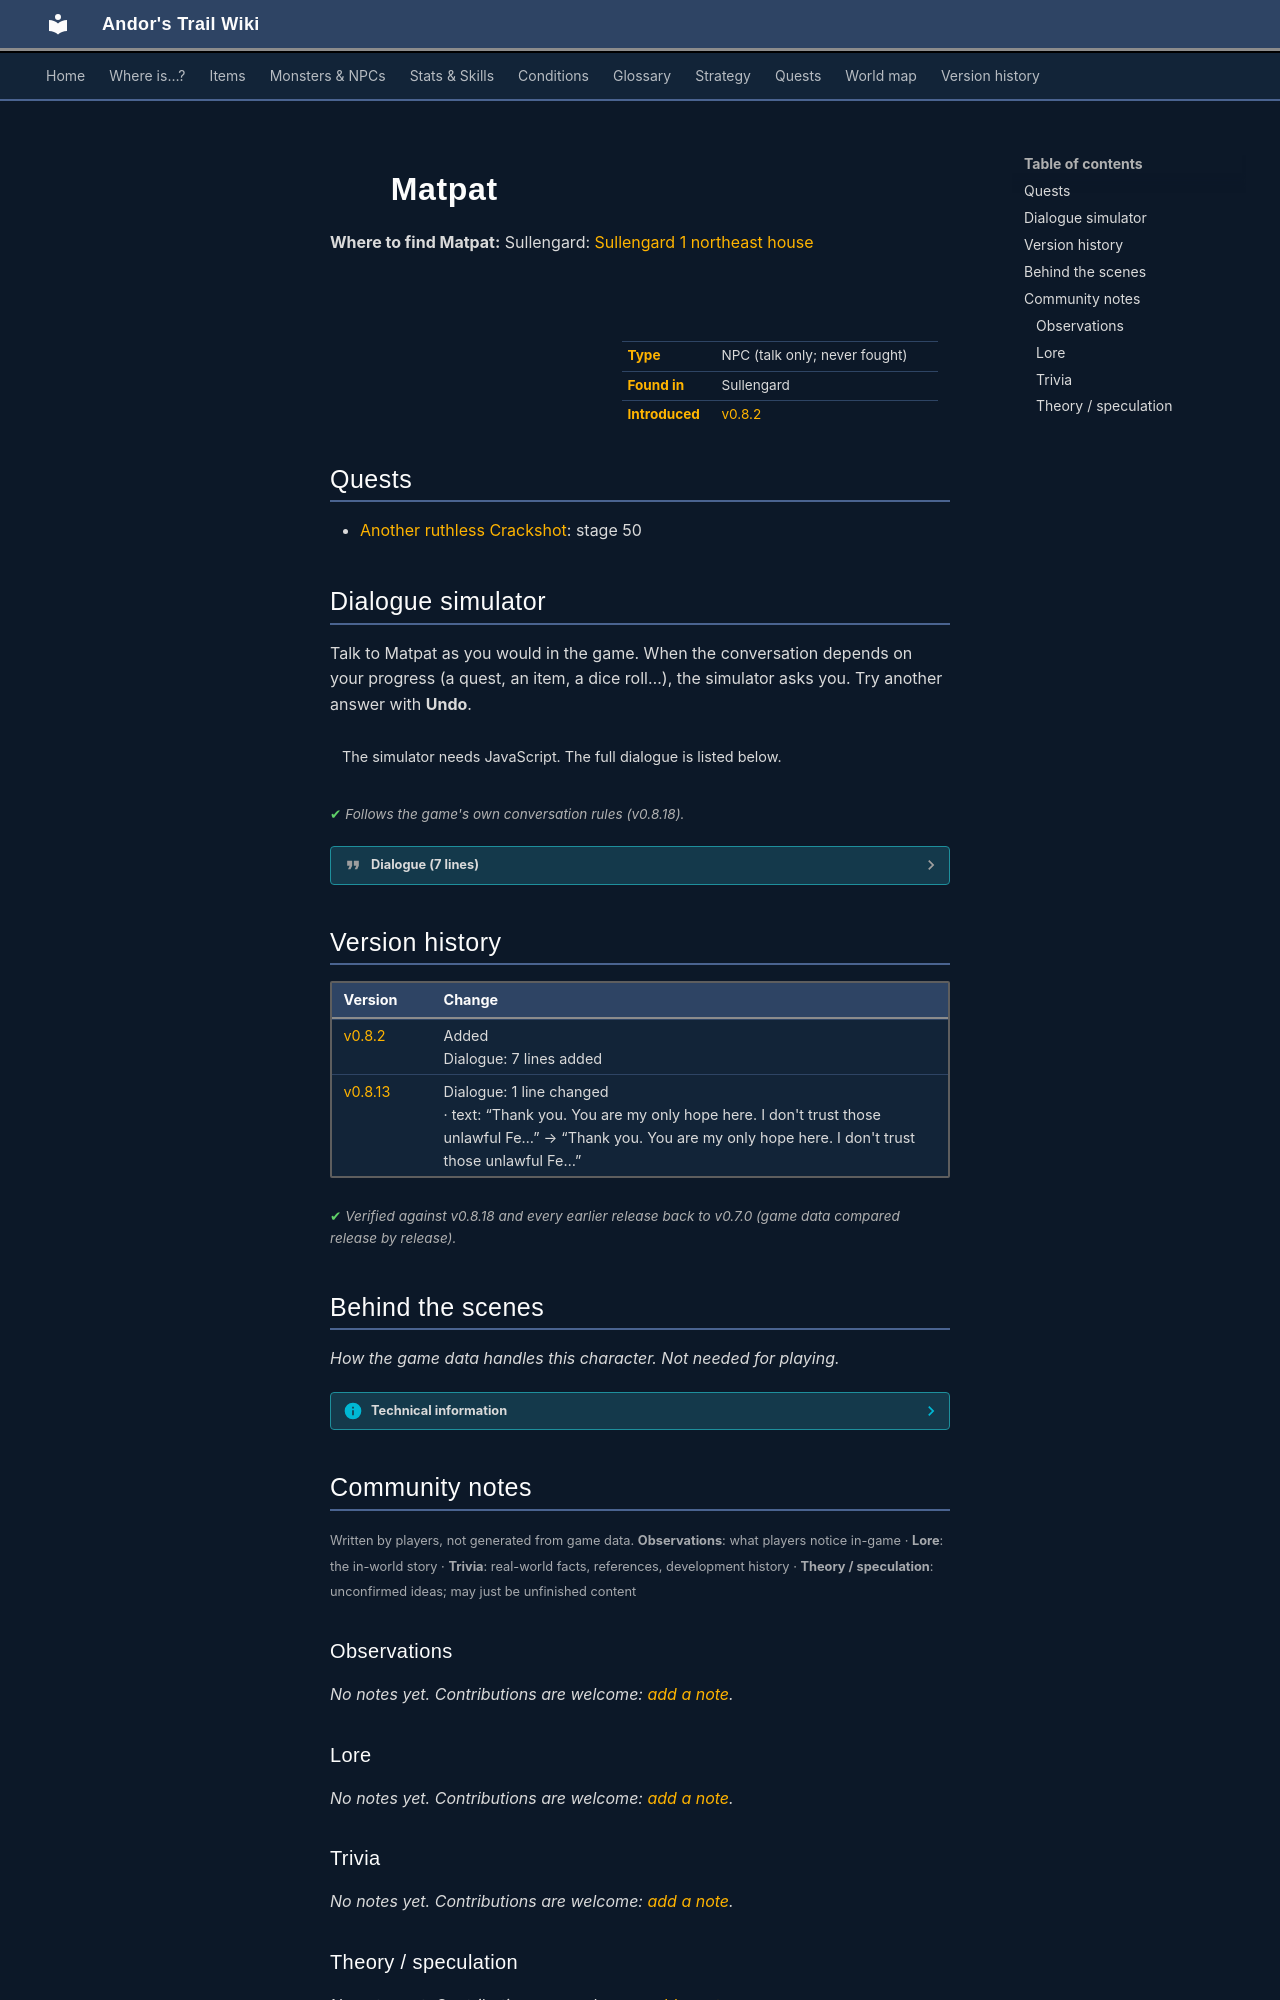

repository: asdfghjkl628/Andor-s-Trail-Wikiiii · page: monsters/sullengard_matpat/index.html · generator: mkdocs

---
description: "Matpat is a non-player character (NPC) in Andor's Trail, found in Sullengard."
---

# ![](../assets/icons/monsters/monsters_ld1_132.png){ .sprite } Matpat

**Where to find Matpat:** Sullengard: [Sullengard 1 northeast house](../maps/sullengard1_northeast_house.md#pin-npc-sullengard_matpat)

<div class="infobox" markdown>

<p class="ib-img"><img class="sprite" src="../../assets/icons/monsters/monsters_ld1_132.png" alt=""></p>

| | |
|---|---|
| **Type** | NPC (talk only; never fought) |
| **Found in** | Sullengard |
| **Introduced** | [v0.8.2](../versions/0.8.2.md) |

</div>

## Quests

- [Another ruthless Crackshot](../quests/Thieves04.md): stage 50

## Dialogue simulator

Talk to Matpat as you would in the game. When the conversation depends on your progress (a quest, an item, a dice roll…), the simulator asks you. Try another answer with **Undo**.

<div class="dlg-sim" data-src="../../assets/dialogue/sullengard_matpat.json" data-npc="Matpat" markdown="0"><noscript>The simulator needs JavaScript. The full dialogue is listed below.</noscript></div>

<p class="verified">Follows the game's own conversation rules (v0.8.18).</p>

??? quote "Dialogue (7 lines)"

    *Exactly as in the game files. Each line appears once; links jump to where a choice leads.*

    <span id="d-sullengard_matpat"></span>**`sullengard_matpat`** Matpat: “Hello there, kid. Happy 20th beer celebration.”

    - “Cheers!” → *conversation ends*
    - “Do you know where Defy is?” *(if reached stage 40 of [Another ruthless Crackshot](../quests/Thieves04.md#stage-40))* → [sullengard_matpat_2](#d-sullengard_matpat_2)
    - “I'm looking into the armory break-in and robbery and I am wondering if you saw or know anything about it?” *(if NOT reached stage 40 of [Recovering stolen property](../quests/sullengard_recover_items.md#stage-40); reached stage 10 of [Recovering stolen property](../quests/sullengard_recover_items.md#stage-10))* → [sull_recover_items_generic_response](#d-sull_recover_items_generic_response)

    <span id="d-sullengard_matpat_2"></span>**`sullengard_matpat_2`** Matpat: “Defy has left Sullengard.”

    - “Why?” → [sullengard_matpat_3](#d-sullengard_matpat_3)
    - “Where is he going?” → [sullengard_matpat_3](#d-sullengard_matpat_3)

    <span id="d-sull_recover_items_generic_response"></span>**`sull_recover_items_generic_response`** Matpat: “I'm sorry, I have not. In fact, this is the first that I am hearing about it.”


    <span id="d-sullengard_matpat_3"></span>**`sullengard_matpat_3`** Matpat: “I don't know, kid. Others are also looking for him and his crew. I'm still busy taking care of my firstborn child.”

    - “This is bad.” → [sullengard_matpat_4](#d-sullengard_matpat_4)
    - “I'll find him.” → [sullengard_matpat_4](#d-sullengard_matpat_4)

    <span id="d-sullengard_matpat_4"></span>**`sullengard_matpat_4`** Matpat: “We should find him or else what shall we do?”

    - Next → [sullengard_matpat_5](#d-sullengard_matpat_5)

    <span id="d-sullengard_matpat_5"></span>**`sullengard_matpat_5`** Matpat: “More importantly, how could I raise my firstborn child without the share to buy expensive foods and pay high rents here?”

    - “Calm down. I will find a way to help you.” → [sullengard_matpat_6](#d-sullengard_matpat_6)

    <span id="d-sullengard_matpat_6"></span>**`sullengard_matpat_6`** Matpat: “Thank you. You are my only hope here. I don't trust those unlawful Feygard soldiers. You should talk to the head of the Thieves' Guild about this.” — **effects:** sets stage 50 of [Another ruthless Crackshot](../quests/Thieves04.md#stage-50)

    - “I'm going now. Stay strong.” → *conversation ends*



## Version history

| Version | Change |
|---|---|
| [v0.8.2](../versions/0.8.2.md) | Added<br>Dialogue: 7 lines added |
| [v0.8.13](../versions/0.8.13.md) | Dialogue: 1 line changed<br>· text: “Thank you. You are my only hope here. I don't trust those unlawful Fe…” → “Thank you. You are my only hope here. I don't trust those unlawful Fe…” |

<p class="verified">Verified against v0.8.18 and every earlier release back to v0.7.0 (game data compared release by release).</p>


## Behind the scenes

*How the game data handles this character. Not needed for playing.*

??? info "Technical information"

    | | |
    |---|---|
    | Entry ID | `sullengard_matpat` |
    | Type (wiki) | NPC |
    | Spawn group | `matpat` |
    | Loot table | – |
    | Conversation | `sullengard_matpat` |
    | Faction | – |
    | Movement | – |
    | Icon | `monsters_ld1:132` |
    | Defined in | `res/raw/monsterlist_sullengard.json` |

    Raw data:

    ```json
    {
     "id": "sullengard_matpat",
     "name": "Matpat",
     "iconID": "monsters_ld1:132",
     "unique": 1,
     "monsterClass": "humanoid",
     "spawnGroup": "matpat",
     "phraseID": "sullengard_matpat"
    }
    ```


## Community notes

<small>Written by players, not generated from game data. **Observations**: what players notice in-game · **Lore**: the in-world story · **Trivia**: real-world facts, references, development history · **Theory / speculation**: unconfirmed ideas; may just be unfinished content</small>

### Observations

*No notes yet. Contributions are welcome: [add a note](https://github.com/asdfghjkl628/Andor-s-Trail-Wikiiii/new/main/notes/monsters?filename=sullengard_matpat.md&value=%23%23%20Observations%0A%0A%3C%21--%20what%20players%20notice%20in-game%20--%3E%0A%0A%23%23%20Lore%0A%0A%3C%21--%20the%20in-world%20story%20--%3E%0A%0A%23%23%20Trivia%0A%0A%3C%21--%20real-world%20facts%2C%20references%2C%20development%20history%20--%3E%0A%0A%23%23%20Theory%20/%20speculation%0A%0A%3C%21--%20unconfirmed%20ideas%3B%20may%20just%20be%20unfinished%20content%20--%3E%0A).*

### Lore

*No notes yet. Contributions are welcome: [add a note](https://github.com/asdfghjkl628/Andor-s-Trail-Wikiiii/new/main/notes/monsters?filename=sullengard_matpat.md&value=%23%23%20Observations%0A%0A%3C%21--%20what%20players%20notice%20in-game%20--%3E%0A%0A%23%23%20Lore%0A%0A%3C%21--%20the%20in-world%20story%20--%3E%0A%0A%23%23%20Trivia%0A%0A%3C%21--%20real-world%20facts%2C%20references%2C%20development%20history%20--%3E%0A%0A%23%23%20Theory%20/%20speculation%0A%0A%3C%21--%20unconfirmed%20ideas%3B%20may%20just%20be%20unfinished%20content%20--%3E%0A).*

### Trivia

*No notes yet. Contributions are welcome: [add a note](https://github.com/asdfghjkl628/Andor-s-Trail-Wikiiii/new/main/notes/monsters?filename=sullengard_matpat.md&value=%23%23%20Observations%0A%0A%3C%21--%20what%20players%20notice%20in-game%20--%3E%0A%0A%23%23%20Lore%0A%0A%3C%21--%20the%20in-world%20story%20--%3E%0A%0A%23%23%20Trivia%0A%0A%3C%21--%20real-world%20facts%2C%20references%2C%20development%20history%20--%3E%0A%0A%23%23%20Theory%20/%20speculation%0A%0A%3C%21--%20unconfirmed%20ideas%3B%20may%20just%20be%20unfinished%20content%20--%3E%0A).*
